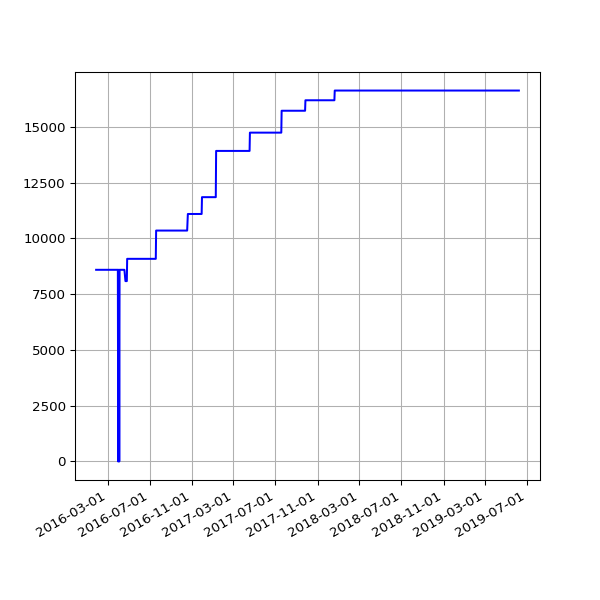

Data behind this chart, as committed beside it:
date, value
2016-01-28 03:53:39 +0000, 8596
2016-01-29 03:46:44 +0000, 8596
2016-01-30 03:53:31 +0000, 8596
2016-01-31 04:03:38 +0000, 8596
2016-02-01 04:07:18 +0000, 8596
2016-02-02 04:15:40 +0000, 8596
2016-02-03 03:50:12 +0000, 8596
2016-02-04 03:59:25 +0000, 8596
2016-02-05 03:52:58 +0000, 8596
2016-02-06 04:02:39 +0000, 8596
2016-02-07 03:54:06 +0000, 8596
2016-02-08 04:06:58 +0000, 8596
2016-02-09 03:51:57 +0000, 8596
2016-02-10 04:00:45 +0000, 8596
2016-02-11 04:01:23 +0000, 8596
2016-02-12 04:15:30 +0000, 8596
2016-02-13 04:11:13 +0000, 8596
2016-02-14 03:53:30 +0000, 8596
2016-02-15 03:51:18 +0000, 8596
2016-02-16 04:06:19 +0000, 8596
2016-02-17 03:21:25 +0000, 8596
2016-02-18 03:57:17 +0000, 8596
2016-02-19 04:30:00 +0000, 8596
2016-02-20 02:51:05 +0000, 8596
2016-02-21 03:01:27 +0000, 8596
2016-02-22 02:53:25 +0000, 8596
2016-02-23 03:19:44 +0000, 8596
2016-02-24 04:20:38 +0000, 8596
2016-02-25 04:24:26 +0000, 8596
2016-02-26 03:08:08 +0000, 8596
2016-02-27 02:31:41 +0000, 8596
2016-02-28 04:15:34 +0000, 8596
2016-03-01 02:30:54 +0000, 8596
2016-03-02 04:27:42 +0000, 8596
2016-03-03 04:51:43 +0000, 8596
2016-03-04 02:24:09 +0000, 8596
2016-03-05 02:44:37 +0000, 8596
2016-03-06 03:11:42 +0000, 8596
2016-03-07 04:31:21 +0000, 8596
2016-03-08 03:08:42 +0000, 8596
2016-03-09 03:13:29 +0000, 8596
2016-03-10 02:14:47 +0000, 8596
2016-03-11 02:17:19 +0000, 8596
2016-03-12 02:36:30 +0000, 8596
2016-03-13 03:17:02 +0000, 8596
2016-03-14 04:36:09 +0000, 8596
2016-03-15 03:09:16 +0000, 8596
2016-03-16 03:08:27 +0000, 8596
2016-03-17 03:08:25 +0000, 8596
2016-03-18 04:40:37 +0000, 8596
2016-03-19 03:56:03 +0000, 8596
2016-03-20 02:45:53 +0000, 8596
2016-03-22 03:26:59 +0000, 8596
2016-03-23 04:07:31 +0000, 8596
2016-03-24 03:01:13 +0000, 8596
2016-03-25 04:05:19 +0000, 8596
2016-03-26 04:39:19 +0000, 8596
2016-03-27 04:04:43 +0100, 8596
2016-03-28 03:49:06 +0100, 8596
2016-03-29 04:58:23 +0100, 8596
... 669 more rows
